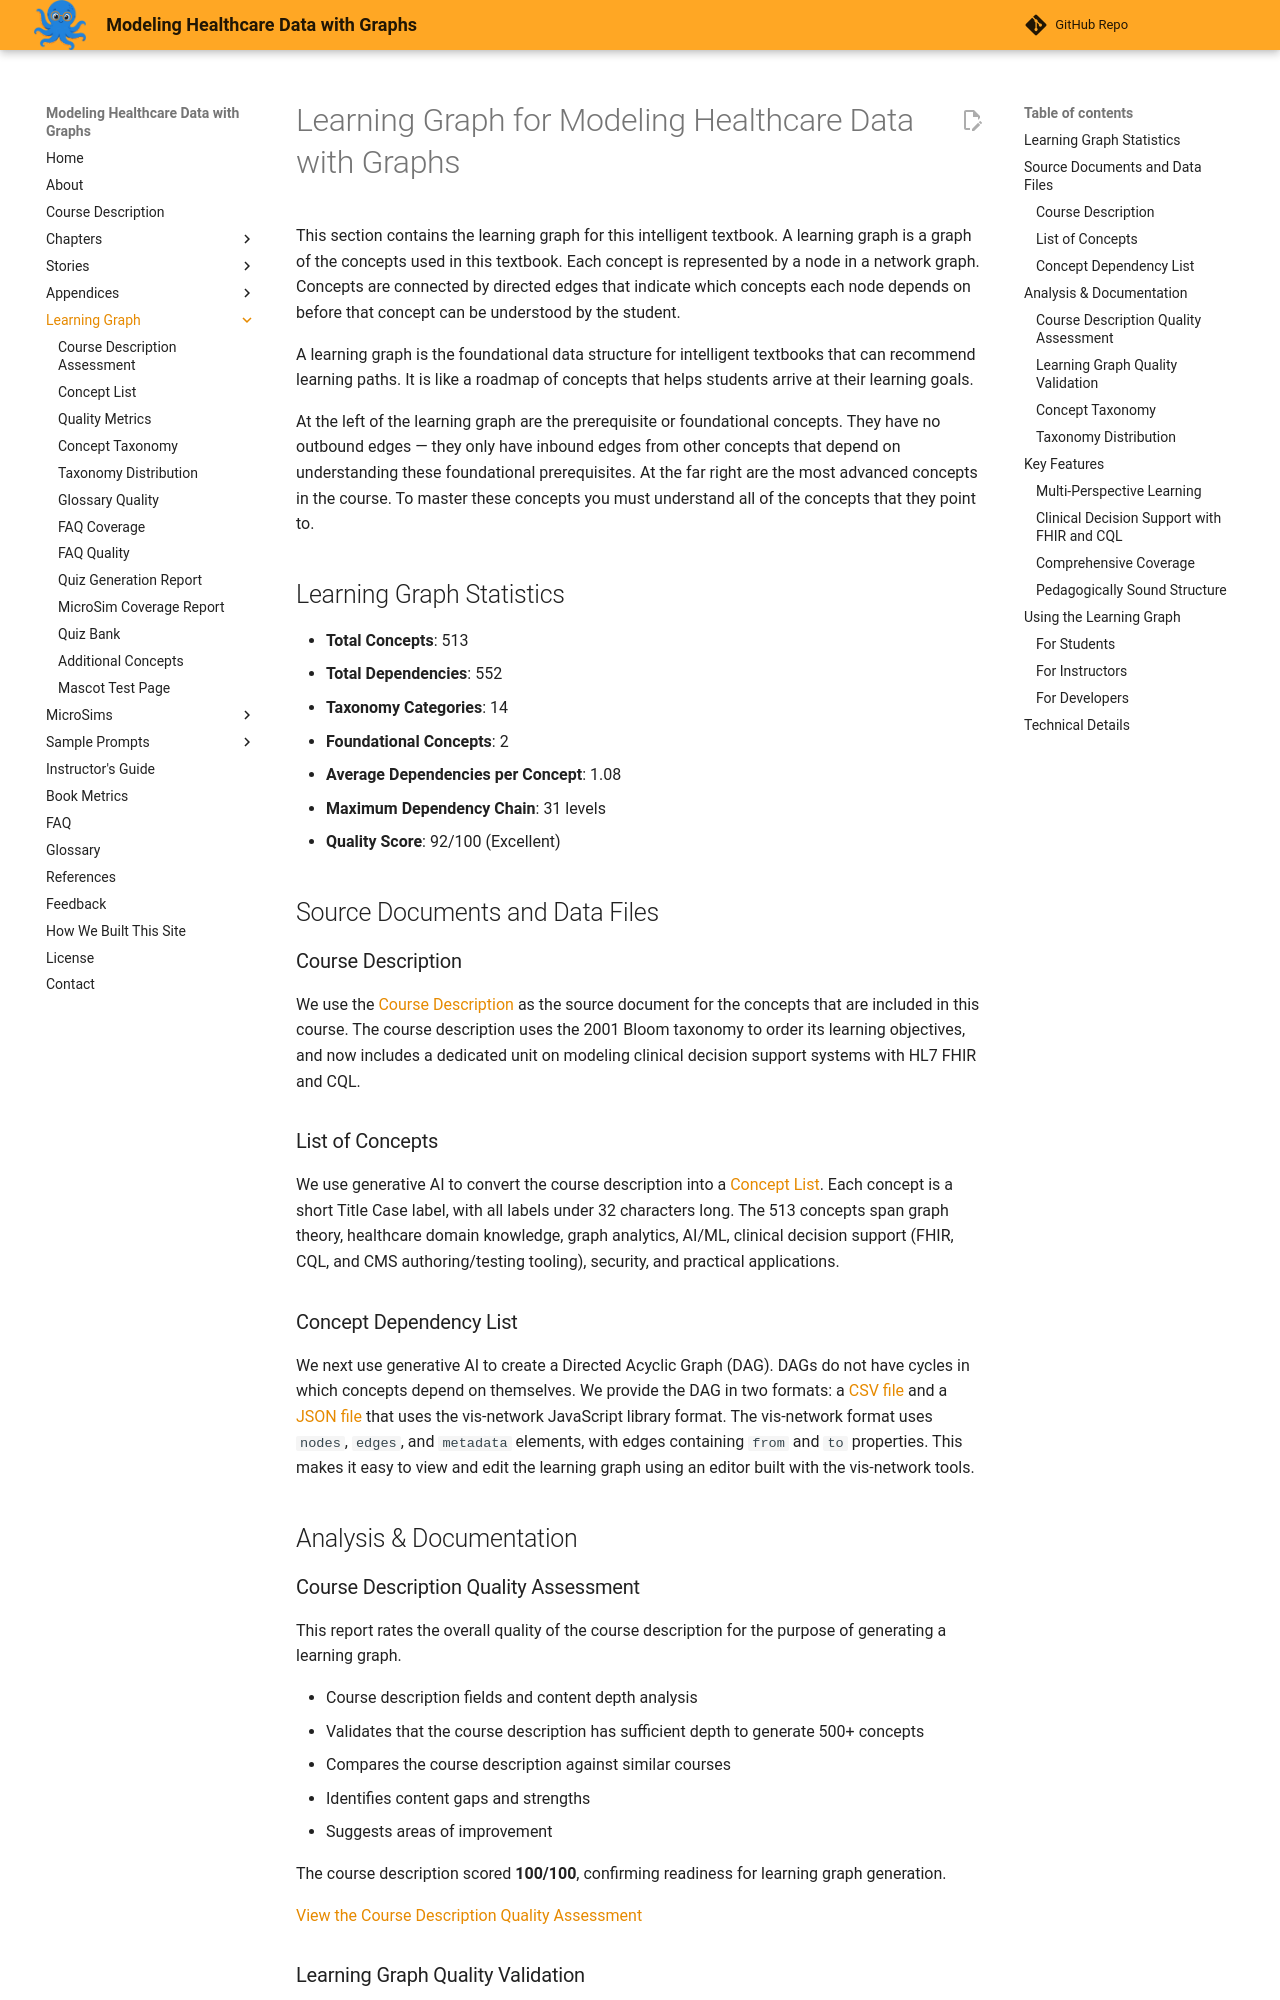

repository: dmccreary/modeling-healthcare-data · page: learning-graph/index.html · generator: mkdocs

# Learning Graph for Modeling Healthcare Data with Graphs

This section contains the learning graph for this intelligent textbook. A learning
graph is a graph of the concepts used in this textbook. Each concept is represented
by a node in a network graph. Concepts are connected by directed edges that indicate
which concepts each node depends on before that concept can be understood by the
student.

A learning graph is the foundational data structure for intelligent textbooks that
can recommend learning paths. It is like a roadmap of concepts that helps students
arrive at their learning goals.

At the left of the learning graph are the prerequisite or foundational concepts. They
have no outbound edges — they only have inbound edges from other concepts that depend
on understanding these foundational prerequisites. At the far right are the most
advanced concepts in the course. To master these concepts you must understand all of
the concepts that they point to.

## Learning Graph Statistics

- **Total Concepts**: 513
- **Total Dependencies**: 552
- **Taxonomy Categories**: 14
- **Foundational Concepts**: 2
- **Average Dependencies per Concept**: 1.08
- **Maximum Dependency Chain**: 31 levels
- **Quality Score**: 92/100 (Excellent)

## Source Documents and Data Files

### Course Description

We use the [Course Description](../course-description.md) as the source document for
the concepts that are included in this course. The course description uses the 2001
Bloom taxonomy to order its learning objectives, and now includes a dedicated unit on
modeling clinical decision support systems with HL7 FHIR and CQL.

### List of Concepts

We use generative AI to convert the course description into a
[Concept List](./concept-list.md). Each concept is a short Title Case label, with all
labels under 32 characters long. The 513 concepts span graph theory, healthcare domain
knowledge, graph analytics, AI/ML, clinical decision support (FHIR, CQL, and CMS
authoring/testing tooling), security, and practical applications.

### Concept Dependency List

We next use generative AI to create a Directed Acyclic Graph (DAG). DAGs do not have
cycles in which concepts depend on themselves. We provide the DAG in two formats: a
[CSV file](./learning-graph.csv) and a [JSON file](./learning-graph.json) that uses the
vis-network JavaScript library format. The vis-network format uses `nodes`, `edges`, and
`metadata` elements, with edges containing `from` and `to` properties. This makes it
easy to view and edit the learning graph using an editor built with the vis-network
tools.

## Analysis & Documentation
